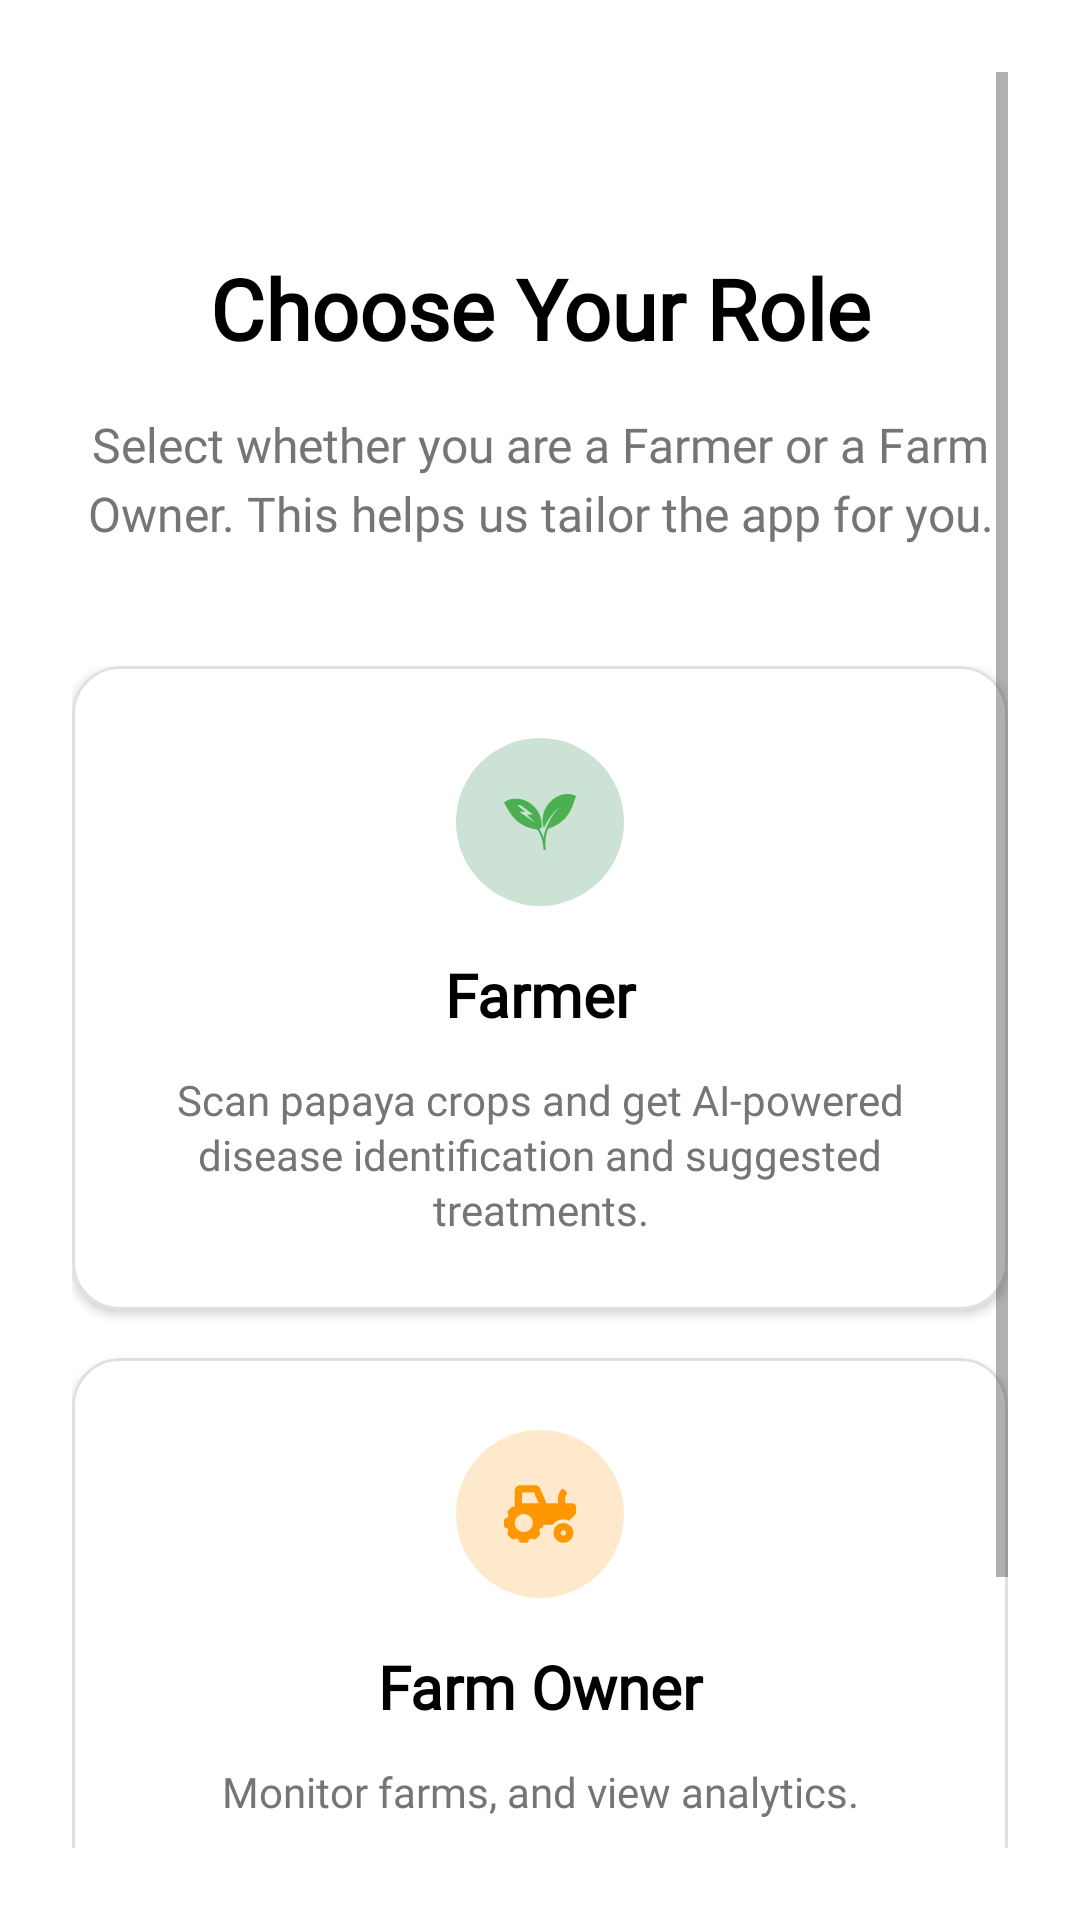

Layout XML and referenced resources for this Android screen:
<!-- AndroidManifest.xml: application theme Theme.MaterialComponents.DayNight.NoActionBar -->
<!-- res/layout/activity_register0.xml -->
<?xml version="1.0" encoding="utf-8"?>
<ScrollView xmlns:android="http://schemas.android.com/apk/res/android"
    xmlns:app="http://schemas.android.com/apk/res-auto"
    android:layout_width="match_parent"
    android:layout_height="match_parent"
    android:orientation="vertical"
    android:padding="24dp"
    android:background="@color/white">
    <LinearLayout
        android:layout_width="match_parent"
        android:layout_height="wrap_content"
        android:orientation="vertical">

        
        <LinearLayout
            android:layout_width="match_parent"
            android:layout_height="wrap_content"
            android:orientation="vertical"
            android:layout_marginTop="60dp"
            android:layout_marginBottom="40dp"
            android:background="@color/white">

            <TextView
                android:layout_width="match_parent"
                android:layout_height="wrap_content"
                android:text="Choose Your Role"
                android:textSize="28sp"
                android:textStyle="bold"
                android:textColor="@color/black"
                android:textAlignment="center"
                android:layout_marginBottom="16dp"
                android:fontFamily="@font/league_spartan_semibold"/>

            <TextView
                android:layout_width="match_parent"
                android:layout_height="wrap_content"
                android:text="Select whether you are a Farmer or a Farm Owner. This helps us tailor the app for you."
                android:textSize="16sp"
                android:textColor="#757575"
                android:textAlignment="center"
                android:lineSpacingExtra="4dp"
                android:fontFamily="@font/league_spartan"/>

        </LinearLayout>

        
        <LinearLayout
            android:layout_width="match_parent"
            android:layout_height="0dp"
            android:layout_weight="1"
            android:orientation="vertical"
            android:gravity="center"
            android:background="@color/white">

            
            <com.google.android.material.card.MaterialCardView
                android:id="@+id/cardFarmer"
                android:layout_width="match_parent"
                android:layout_height="wrap_content"
                android:layout_marginBottom="16dp"
                android:clickable="true"
                android:focusable="true"
                android:foreground="?android:attr/selectableItemBackground"
                app:cardCornerRadius="16dp"
                app:cardElevation="2dp"
                app:strokeColor="#E0E0E0"
                app:strokeWidth="1dp"
                app:cardBackgroundColor="@color/white">

                <LinearLayout
                    android:layout_width="match_parent"
                    android:layout_height="wrap_content"
                    android:orientation="vertical"
                    android:padding="24dp"
                    android:gravity="center">

                    
                    <LinearLayout
                        android:layout_width="56dp"
                        android:layout_height="56dp"
                        android:background="@drawable/circle_opacity"
                        android:backgroundTint="@color/primary"
                        android:gravity="center"
                        android:layout_marginBottom="16dp">

                        <ImageView
                            android:layout_width="24dp"
                            android:layout_height="24dp"
                            android:src="@drawable/ic_leave"
                            app:tint="#4CAF50" />

                    </LinearLayout>

                    <TextView
                        android:layout_width="match_parent"
                        android:layout_height="wrap_content"
                        android:text="Farmer"
                        android:textSize="20sp"
                        android:textStyle="bold"
                        android:textColor="@color/black"
                        android:textAlignment="center"
                        android:layout_marginBottom="12dp"
                        android:fontFamily="@font/league_spartan_semibold"/>

                    <TextView
                        android:layout_width="match_parent"
                        android:layout_height="wrap_content"
                        android:text="Scan papaya crops and get AI-powered disease identification and suggested treatments."
                        android:textSize="14sp"
                        android:textColor="#757575"
                        android:textAlignment="center"
                        android:lineSpacingExtra="2dp"
                        android:fontFamily="@font/league_spartan"/>

                </LinearLayout>

            </com.google.android.material.card.MaterialCardView>

            
            <com.google.android.material.card.MaterialCardView
                android:id="@+id/cardFarmOwner"
                android:layout_width="match_parent"
                android:layout_height="wrap_content"
                android:clickable="true"
                android:focusable="true"
                android:foreground="?android:attr/selectableItemBackground"
                app:cardCornerRadius="16dp"
                app:cardElevation="2dp"
                app:strokeColor="#E0E0E0"
                app:strokeWidth="1dp"
                app:cardBackgroundColor="@color/white">

                <LinearLayout
                    android:layout_width="match_parent"
                    android:layout_height="wrap_content"
                    android:orientation="vertical"
                    android:padding="24dp"
                    android:gravity="center">

                    
                    <LinearLayout
                        android:layout_width="56dp"
                        android:layout_height="56dp"
                        android:background="@drawable/circle_opacity"
                        android:backgroundTint="@color/tertiary"
                        android:gravity="center"
                        android:layout_marginBottom="16dp">

                        <ImageView
                            android:layout_width="24dp"
                            android:layout_height="24dp"
                            android:src="@drawable/ic_farm"
                            app:tint="#FF9800" />

                    </LinearLayout>

                    <TextView
                        android:layout_width="match_parent"
                        android:layout_height="wrap_content"
                        android:text="Farm Owner"
                        android:textSize="20sp"
                        android:textStyle="bold"
                        android:textColor="@color/black"
                        android:textAlignment="center"
                        android:layout_marginBottom="12dp"
                        android:fontFamily="@font/league_spartan_semibold"/>

                    <TextView
                        android:layout_width="match_parent"
                        android:layout_height="wrap_content"
                        android:text="Monitor farms, and view analytics."
                        android:textSize="14sp"
                        android:textColor="#757575"
                        android:textAlignment="center"
                        android:lineSpacingExtra="2dp"
                        android:fontFamily="@font/league_spartan"/>

                </LinearLayout>

            </com.google.android.material.card.MaterialCardView>

        </LinearLayout>

        
        <LinearLayout
            android:layout_width="match_parent"
            android:layout_height="wrap_content"
            android:orientation="vertical"
            android:layout_marginTop="20dp">

            
            <com.google.android.material.button.MaterialButton
                android:id="@+id/btnContinue"
                android:layout_width="match_parent"
                android:layout_height="56dp"
                android:text="Continue"
                android:textSize="16sp"
                android:textStyle="bold"
                android:textColor="@color/white"
                android:backgroundTint="#CCCCCC"
                app:cornerRadius="12dp"
                android:layout_marginBottom="20dp"
                android:enabled="false" />

            
            <LinearLayout
                android:layout_width="match_parent"
                android:layout_height="wrap_content"
                android:orientation="horizontal"
                android:gravity="center">

                <TextView
                    android:layout_width="wrap_content"
                    android:layout_height="wrap_content"
                    android:text="Already have an account? "
                    android:textSize="15sp"
                    android:textColor="#757575"
                    android:fontFamily="@font/league_spartan"/>

                <TextView
                    android:id="@+id/tvLogIn"
                    android:layout_width="wrap_content"
                    android:layout_height="wrap_content"
                    android:text="Log In"
                    android:textSize="15sp"
                    android:textStyle="bold"
                    android:textColor="@color/primary"
                    android:clickable="true"
                    android:focusable="true"
                    android:background="?android:attr/selectableItemBackground"
                    android:padding="4dp"
                    android:fontFamily="@font/league_spartan_semibold"/>

            </LinearLayout>

        </LinearLayout>
    </LinearLayout>

</ScrollView>
<!-- resources referenced by this layout -->
<resources>
  <color name="black">#FF000000</color>
  <color name="primary">#00712D</color>
  <color name="tertiary">#FF9100</color>
  <color name="white">#FFFFFFFF</color>
  <!-- drawable circle_opacity (drawable) -->
  <?xml version="1.0" encoding="utf-8"?>
  <shape xmlns:android="http://schemas.android.com/apk/res/android"
      android:shape="oval">
      <solid android:color="#3300712D" />
  </shape>
  <!-- drawable ic_farm (drawable) -->
  <vector xmlns:android="http://schemas.android.com/apk/res/android"
      android:width="800dp"
      android:height="800dp"
      android:viewportWidth="640"
      android:viewportHeight="640">
    <path
        android:pathData="M528,400c-48.6,0 -88,39.4 -88,88s39.4,88 88,88 88,-39.4 88,-88 -39.4,-88 -88,-88zM528,512c-13.23,0 -24,-10.77 -24,-24s10.77,-24 24,-24 24,10.77 24,24 -10.77,24 -24,24zM608,224h-64v-40.2c0,-14.12 4.7,-27.76 13.15,-38.84 4.42,-5.8 3.55,-14.06 -1.32,-19.49L534.2,101.3c-6.66,-7.45 -18.32,-6.92 -24.7,0.78C490.58,124.9 480,153.81 480,183.8L480,224L377.67,224L321.58,93.14A47.91,47.91 0,0 0,277.45 64L144,64c-26.47,0 -48,21.53 -48,48v146.52c-8.63,-6.73 -20.96,-6.46 -28.89,1.47L36,291.1c-8.59,8.59 -8.59,22.52 0,31.11l5.06,5.06c-4.99,9.26 -8.96,18.82 -11.91,28.72L22,355.99c-12.15,0 -22,9.85 -22,22v44c0,12.15 9.85,22 22,22h7.14c2.96,9.91 6.92,19.46 11.91,28.73l-5.06,5.06c-8.59,8.59 -8.59,22.52 0,31.11L67.1,540c8.59,8.59 22.52,8.59 31.11,0l5.06,-5.06c9.26,4.99 18.82,8.96 28.72,11.91L131.99,554c0,12.15 9.85,22 22,22h44c12.15,0 22,-9.85 22,-22v-7.14c9.9,-2.95 19.46,-6.92 28.72,-11.91l5.06,5.06c8.59,8.59 22.52,8.59 31.11,0l31.11,-31.11c8.59,-8.59 8.59,-22.52 0,-31.11l-5.06,-5.06c4.99,-9.26 8.96,-18.82 11.91,-28.72L330,444.01c12.15,0 22,-9.85 22,-22v-6h80.54c21.91,-28.99 56.32,-48 95.46,-48 18.64,0 36.07,4.61 51.8,12.2l50.82,-50.82c6,-6 9.37,-14.14 9.37,-22.63L639.99,256c0.01,-17.67 -14.32,-32 -31.99,-32zM176,480c-44.18,0 -80,-35.82 -80,-80s35.82,-80 80,-80 80,35.82 80,80 -35.82,80 -80,80zM198,224h-38L160,128h106.89l41.15,96L198,224z"
        android:fillColor="#F97316"/>
  </vector>
  <!-- drawable ic_leave: vector/xml drawable (drawable, 2845 chars, omitted) -->
</resources>
